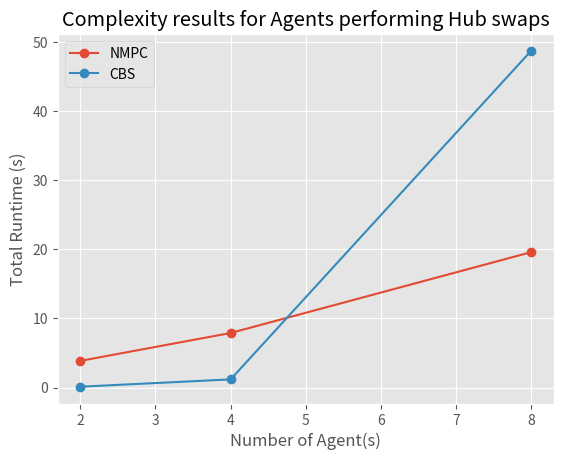
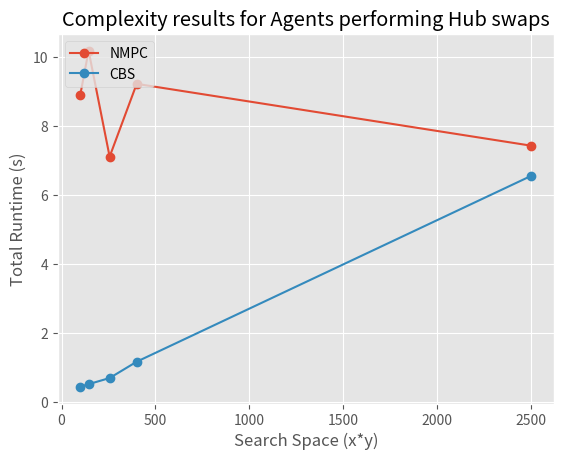
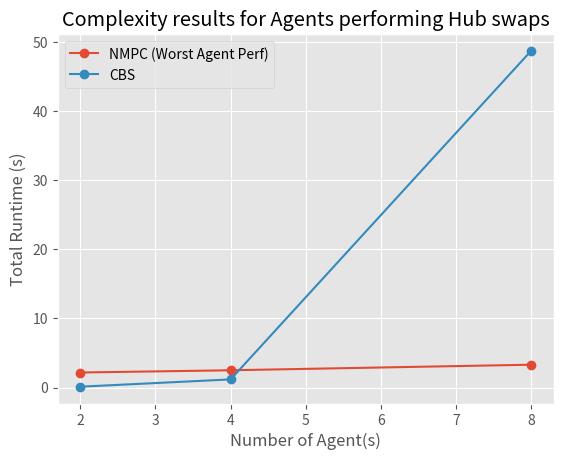

Reproduce these figures in Python, in order.
import matplotlib as mpl
import os

if "DISPLAY" not in os.environ:
    mpl.use("agg")
else:
    mpl.use("TkAgg")
import matplotlib.pyplot as plt

plt.style.use("ggplot")

# SAME ENVIRONMENT (Spot Swapping)

# CBS vs NMPC: Total Runtime w.r.t. number of agents
# CBS vs NMPC: Total Runtime w.r.t. search space
# CBS vs Worst Agent NMPC: Total Runtime w.r.t. number of agents

agents = [2, 4, 8]
spaces = [100, 144, 256, 400, 2500]

nmpc_runtime_agents_scale = [
    3.8522963523864746,
    7.887270927429199,
    19.57982873916626,
]
nmpc_runtime_space_scale = [
    8.909427881240845,
    10.181878805160522,
    7.111235618591309,
    9.221412420272827,
    7.429507255554199,
]

cbs_runtime_agents_scale = [0.11863327026367188, 1.1745281219482422, 48.70840406417847]

cbs_runtime_space_scale = [
    0.4471933841705322,
    0.5206875801086426,
    0.6985411643981934,
    1.171295166015625,
    6.556893348693848,
]

nmpc_runtime_per_agents_agents_scale = [
    {"1": 2.1708545684814453, "2": 1.6804776191711426},
    {
        "1": 1.9971742630004883,
        "2": 2.4954023361206055,
        "3": 1.4243495464324951,
        "4": 1.9686675071716309,
    },
    {
        "1": 2.137916088104248,
        "2": 1.9024684429168701,
        "3": 3.3005177974700928,
        "4": 2.718195676803589,
        "5": 1.6852214336395264,
        "6": 2.306485891342163,
        "7": 2.455350637435913,
        "8": 3.069617748260498,
    },
]
nmpc_worst_agent_agents_scale = [
    2.1708545684814453,
    2.4954023361206055,
    3.3005177974700928,
]

nmpc_runtime_per_agents_space_scale = [
    {
        "1": 1.2272868156433105,
        "2": 1.5924506187438965,
        "3": 3.7263431549072266,
        "4": 2.3616256713867188,
    },
    {
        "1": 1.192922592163086,
        "2": 3.030954360961914,
        "3": 3.6219232082366943,
        "4": 2.334315061569214,
    },
    {
        "1": 1.1881194114685059,
        "2": 1.6314845085144043,
        "3": 1.9552299976348877,
        "4": 2.3347766399383545,
    },
    {
        "1": 1.995544195175171,
        "2": 1.6433308124542236,
        "3": 2.023364782333374,
        "4": 3.557486057281494,
    },
    {
        "1": 1.1526515483856201,
        "2": 1.796224594116211,
        "3": 2.172724723815918,
        "4": 2.306177854537964,
    },
]
nmpc_worst_agent_space_scale = [
    3.7263431549072266,
    3.6219232082366943,
    2.3347766399383545,
    3.557486057281494,
    2.306177854537964,
]


def plot1():
    _, ax = plt.subplots()
    plt.ylabel("Total Runtime (s)")
    plt.xlabel("Number of Agent(s)")
    ax.plot(agents, nmpc_runtime_agents_scale, "-o", label="NMPC")
    ax.plot(agents, cbs_runtime_agents_scale, "-o", label="CBS")
    plt.title("Complexity results for Agents performing Hub swaps")
    plt.legend(loc="upper left")
    plt.grid(True)
    plt.show(block=False)


def plot2():
    _, ax = plt.subplots()
    plt.ylabel("Total Runtime (s)")
    plt.xlabel("Search Space (x*y)")
    ax.plot(spaces, nmpc_runtime_space_scale, "-o", label="NMPC")
    ax.plot(spaces, cbs_runtime_space_scale, "-o", label="CBS")
    plt.title("Complexity results for Agents performing Hub swaps")
    plt.legend(loc="upper left")
    plt.grid(True)
    plt.show(block=False)


def plot3():
    _, ax = plt.subplots()
    plt.ylabel("Total Runtime (s)")
    plt.xlabel("Number of Agent(s)")
    ax.plot(
        agents, nmpc_worst_agent_agents_scale, "-o", label="NMPC (Worst Agent Perf)"
    )
    ax.plot(agents, cbs_runtime_agents_scale, "-o", label="CBS")
    plt.title("Complexity results for Agents performing Hub swaps")
    plt.legend(loc="upper left")
    plt.grid(True)
    plt.show()


if __name__ == "__main__":
    plot1()
    plot2()
    plot3()
